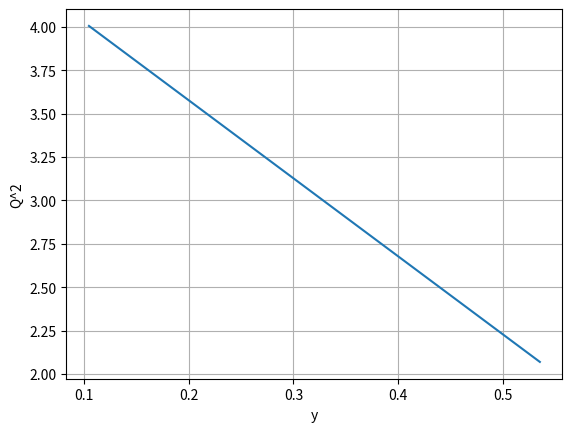

Source code (Python):
import numpy as np
from matplotlib import pyplot as plt

E_mu = 1.5
m_mu = 0.1057
p_mu = np.sqrt(E_mu**2 - m_mu**2)

def Q2(y):
    Q2 = 2 * E_mu **2 * (1 - y) - 2 * m_mu**2 - 2 * p_mu * np.sqrt(E_mu**2 * (1 - y) - m_mu**2) * 0
    return Q2

y = np.linspace(0.105, 0.535, 1000)

plt.plot(y, Q2(y))
plt.xlabel("y")
plt.ylabel("Q^2")
plt.grid()
plt.show()